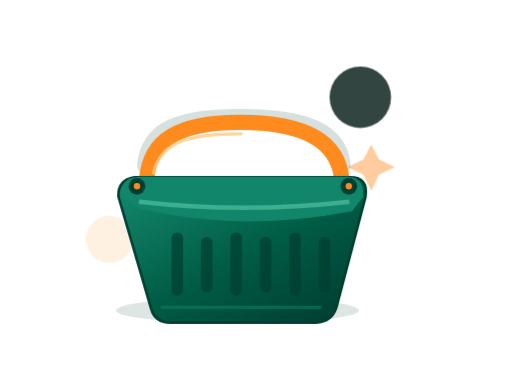
t = 0.00 s
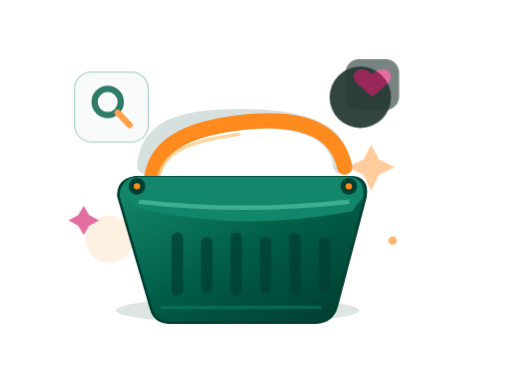
t = 0.63 s
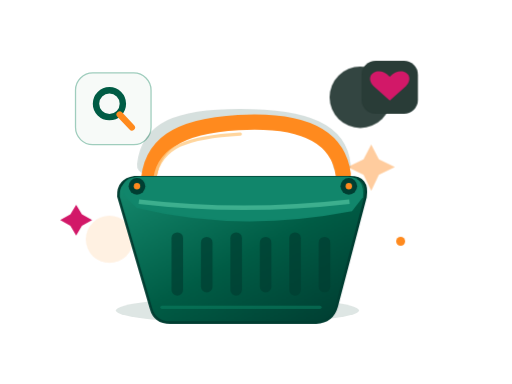
t = 1.44 s
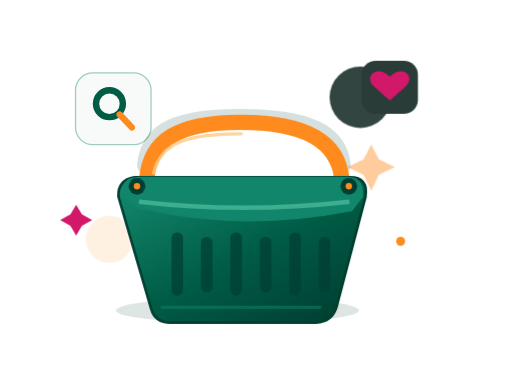
t = 2.16 s
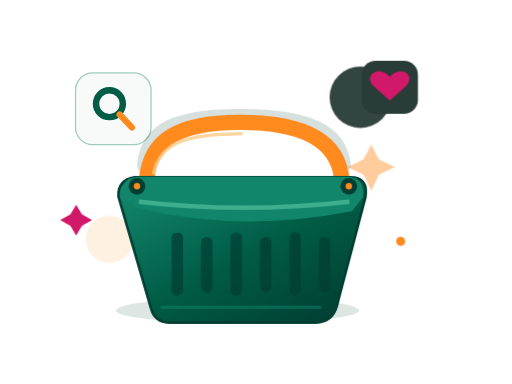
t = 2.93 s
t = 3.60 s: frame unchanged from t = 2.93 s, image omitted

The animated SVG that drew these frames (rendered in a browser with its animation timeline set to each time). Animation: 6 CSS @keyframes rules; one cycle of 3.60 s.

<?xml version="1.0" encoding="UTF-8"?>
<svg xmlns="http://www.w3.org/2000/svg" xmlns:xlink="http://www.w3.org/1999/xlink" role="img" aria-labelledby="zm-zil-001-title zm-zil-001-desc" width="800" height="600" viewBox="0 0 800 600" fill="none" data-zamurek-illustration="ZIL-001" data-theme="dark" data-motion="on">
<title id="zm-zil-001-title">Panier vide</title><desc id="zm-zil-001-desc">Illustration SVG vectorielle modulaire Zamurek. Provenance : Original Zamurek design. Aucun paiement confirmé implicite.</desc>
<defs><linearGradient id="zm-zil-001-basket" x1="0" y1="0" x2=".9" y2="1"><stop stop-color="#168C70"/><stop offset=".56" stop-color="#005C45"/><stop offset="1" stop-color="#003E32"/></linearGradient><linearGradient id="zm-zil-001-warm" x1="0" y1="0" x2="1" y2="1"><stop stop-color="#FFB85E"/><stop offset=".8" stop-color="#FF8A1E"/><stop offset="1" stop-color="#E06711"/></linearGradient><linearGradient id="zm-zil-001-mag" x1="0" y1="0" x2=".9" y2="1"><stop stop-color="#F7619C"/><stop offset="1" stop-color="#D21868"/></linearGradient></defs>
<style><![CDATA[
:root{color-scheme:light dark}
.zm-shape{vector-effect:non-scaling-stroke}
#zm-zil-001-phone,#zm-zil-001-handle,#zm-zil-001-drawer,#zm-zil-001-receipt,#zm-zil-001-spark,#zm-zil-001-bag,#zm-zil-001-search,#zm-zil-001-heart{transform-box:fill-box;transform-origin:center}

#zm-zil-001-phone{animation:zm-zil-001-phone-tilt 3.6s ease-in-out 1}
#zm-zil-001-handle{animation:zm-zil-001-handle-nudge 2.3s ease-out 1}
#zm-zil-001-drawer{animation:zm-zil-001-drawer-open 1.1s cubic-bezier(.22,.7,.22,1) 1}
#zm-zil-001-receipt{animation:zm-zil-001-receipt-out 1.3s ease-out 1}
#zm-zil-001-spark{animation:zm-zil-001-appear 1.4s ease-out 1}
#zm-zil-001-bag{animation:zm-zil-001-bag-hover 2.6s ease-in-out 1}
#zm-zil-001-search{animation:zm-zil-001-appear 1s ease-out 1}
#zm-zil-001-heart{animation:zm-zil-001-appear 1.4s ease-out 1}
@keyframes zm-zil-001-phone-tilt{0%,100%{rotate:0deg}40%{rotate:-4deg}75%{rotate:2deg}}
@keyframes zm-zil-001-handle-nudge{0%,100%{rotate:0deg}35%{rotate:-8deg}}
@keyframes zm-zil-001-drawer-open{0%{translate:0 -10px;opacity:.68}100%{translate:0 0px;opacity:1}}
@keyframes zm-zil-001-receipt-out{0%{translate:0 18px;opacity:0}100%{translate:0 0px;opacity:1}}
@keyframes zm-zil-001-appear{0%{opacity:0;scale:.87}100%{opacity:1;scale:1}}
@keyframes zm-zil-001-bag-hover{0%,100%{translate:0 0px}45%{translate:0 -8px}}
@media(prefers-reduced-motion:reduce){*{animation:none!important;transition:none!important}}

]]></style>

<g id="zm-zil-001-soft-accents" opacity=".95">
 <circle cx="563" cy="152" r="48" fill="#293C37"/><circle cx="171" cy="374" r="37" fill="#FF8A1E" opacity=".13"/>
 <path d="M580 226l12 23 25 12-25 12-12 25-12-25-25-12 25-12z" fill="#FF8A1E" opacity=".45"/>
</g>
<g id="zm-zil-001-search" data-zamurek-layer="accessory" transform="translate(118 114)">
<rect x="0" y="0" width="118" height="112" rx="27" fill="#F7FAF8" stroke="#9FCDBD" stroke-width="2"/>
<circle cx="53" cy="48" r="21" stroke="#005C45" stroke-width="10" fill="none"/><path d="M69 65l19 20" stroke="#FF8A1E" stroke-width="10" stroke-linecap="round"/>
</g>
<g id="zm-zil-001-heart" data-zamurek-layer="accessory" transform="translate(565 95)">
<rect width="88" height="83" rx="22" fill="#293C37"/><path d="M44 62l-25-22C2 22 27 6 44 25c17-19 42-3 25 15L44 62z" fill="#D21868"/>
</g>
<g id="zm-zil-001-basket-main" data-zamurek-layer="object" transform="translate(175 170)">
<ellipse cx="196" cy="315" rx="190" ry="20" fill="#003E32" opacity=".13"/>
<path d="M53 83C59 28 103 9 200 9c105 0 154 23 159 74" fill="none" stroke="#003E32" stroke-width="28" stroke-linecap="round" opacity=".16" transform="translate(0 5)"/>
<g id="zm-zil-001-handle" data-zamurek-layer="handle">
<path d="M54 111C59 48 104 21 200 21S354 48 359 111" fill="none" stroke="#FF8A1E" stroke-width="24" stroke-linecap="round"/><path d="M65 100C76 51 121 39 202 39" stroke="#FFCB85" stroke-width="5" stroke-linecap="round" fill="none" opacity=".8"/>
</g>
<path d="M10 137Q9 111 35 107L372 107Q401 107 396 138L351 309Q344 333 319 334H91Q67 334 61 312Z" fill="url(#zm-zil-001-basket)" stroke="#003E32" stroke-width="4"/>
<path d="M18 136Q10 107 43 106H369Q395 107 392 138L375 160Q199 194 39 155Z" fill="#11866B"/>
<path d="M42 145Q205 164 371 145" stroke="#4CBD9A" stroke-width="7" fill="none" opacity=".76"/>
<rect x="93" y="193" width="18" height="99" rx="9" fill="#003E32" opacity=".72"/><rect x="139" y="200" width="18" height="87" rx="9" fill="#003E32" opacity=".72"/><rect x="185" y="193" width="18" height="99" rx="9" fill="#003E32" opacity=".72"/><rect x="231" y="200" width="18" height="87" rx="9" fill="#003E32" opacity=".72"/><rect x="277" y="193" width="18" height="99" rx="9" fill="#003E32" opacity=".72"/><rect x="323" y="200" width="18" height="87" rx="9" fill="#003E32" opacity=".72"/>
<path d="M78 310H325" stroke="#0D8667" stroke-width="5" stroke-linecap="round" opacity=".5"/>
<circle cx="39" cy="121" r="13" fill="#003E32"/><circle cx="370" cy="121" r="13" fill="#003E32"/><circle cx="39" cy="121" r="5" fill="#FF8A1E"/><circle cx="370" cy="121" r="5" fill="#FF8A1E"/>
</g>
<g id="zm-zil-001-spark" data-zamurek-layer="accessory" fill="#D21868"><path d="M119 320l9 15 16 9-16 9-9 15-9-15-16-9 16-9z"/><circle cx="626" cy="377" r="7" fill="#FF8A1E"/></g>
</svg>
